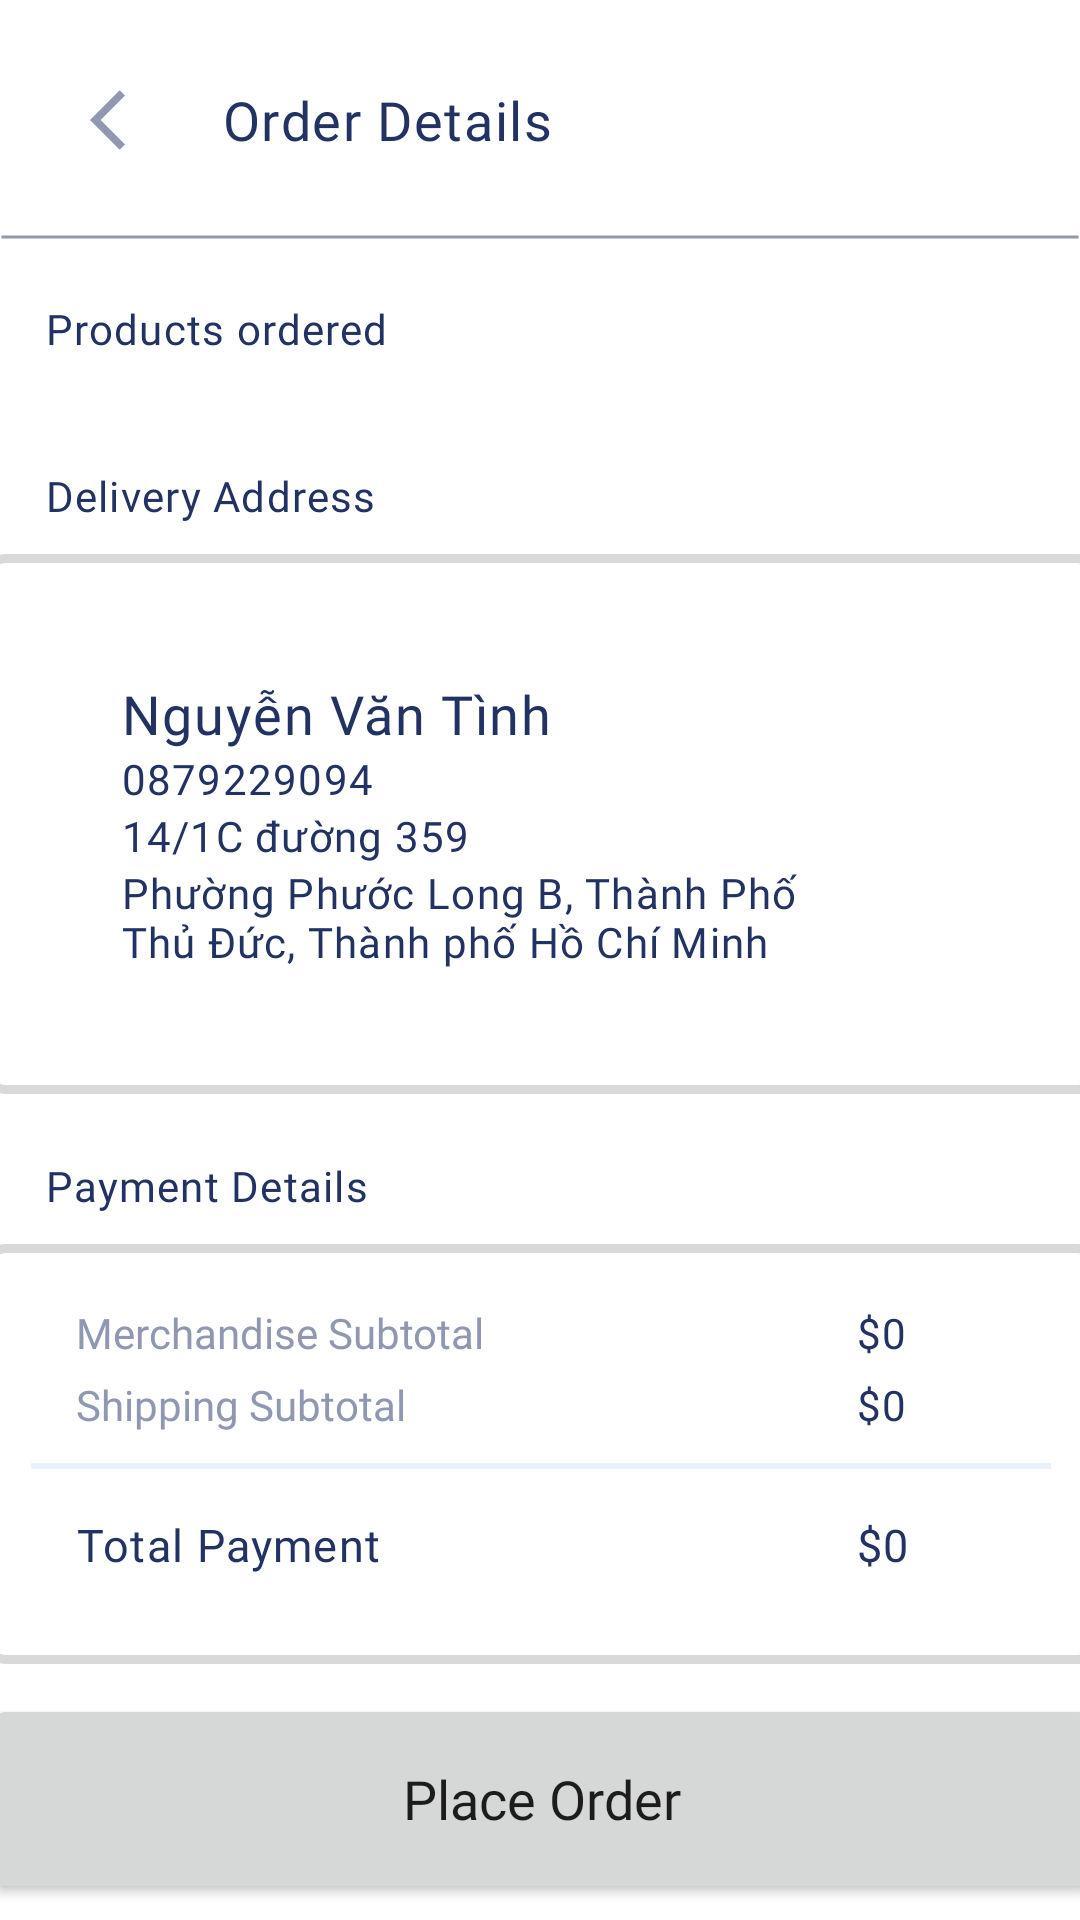

Reconstruct the res/layout file that produces this screen, plus the resources it refers to.
<!-- AndroidManifest.xml: application theme Theme.Nhom2 -->
<!-- res/layout/order_detail.xml -->
<?xml version="1.0" encoding="utf-8"?>
<androidx.core.widget.NestedScrollView xmlns:android="http://schemas.android.com/apk/res/android"
    xmlns:app="http://schemas.android.com/apk/res-auto"
    xmlns:tools="http://schemas.android.com/tools"
    android:layout_width="match_parent"
    android:layout_height="match_parent"
    tools:context=".OrderDetailActivity">

    <androidx.constraintlayout.widget.ConstraintLayout
        android:layout_width="match_parent"
        android:layout_height="match_parent">
        <LinearLayout
            android:id="@+id/heading"
            android:layout_width="match_parent"
            android:layout_height="80dp"
            app:layout_constraintTop_toTopOf="parent"
            >
            <ImageView
                android:layout_width="wrap_content"
                android:layout_height="wrap_content"
                android:src="@drawable/ic__back"
                android:layout_gravity="center_vertical"
                android:layout_marginLeft="30dp"
                />

            <TextView
                android:id="@+id/tvHeadingAddress"
                android:layout_width="wrap_content"
                android:layout_height="wrap_content"
                style="@style/heading_text"
                android:text="Order Details"
                android:layout_gravity="center_vertical"
                android:layout_marginLeft="20dp"
                />
        </LinearLayout>
        <View
            android:layout_width="match_parent"
            android:layout_height="2dp"
            android:background="@drawable/line"
            app:layout_constraintBottom_toBottomOf="@+id/heading"
            />
        <TextView
            android:layout_width="match_parent"
            android:layout_height="wrap_content"
            android:layout_marginTop="100dp"
            app:layout_constraintTop_toTopOf="parent"
            android:layout_marginLeft="15dp"
            android:text="Products ordered"
            style="@style/text_normal"
            />

        <androidx.recyclerview.widget.RecyclerView
            android:id="@+id/rvProductDetail"
            android:layout_width="370dp"
            android:layout_height="wrap_content"
            android:layout_marginTop="130dp"
            app:layout_constraintTop_toTopOf="parent"
            app:layout_constraintRight_toRightOf="parent"
            app:layout_constraintLeft_toLeftOf="parent"
            android:nestedScrollingEnabled="false"
            />

        <TextView
            android:layout_width="match_parent"
            android:layout_height="wrap_content"
            android:layout_marginBottom="-45dp"
            app:layout_constraintBottom_toBottomOf="@+id/rvProductDetail"
            android:layout_marginLeft="15dp"
            android:text="Delivery Address"
            style="@style/text_normal"
            />

        <LinearLayout
            android:layout_width="370dp"
            android:layout_height="180dp"
            android:layout_marginBottom="-235dp"
            app:layout_constraintBottom_toBottomOf="@+id/rvProductDetail"
            app:layout_constraintRight_toRightOf="parent"
            app:layout_constraintLeft_toLeftOf="parent"
            android:background="@drawable/border_card"
            android:padding="10dp"
            android:gravity="center"
            >
                <LinearLayout
                    android:layout_width="wrap_content"
                    android:layout_height="wrap_content"
                    android:orientation="vertical"
                    >
                    <TextView
                        android:id="@+id/tvFullName"
                        android:layout_width="wrap_content"
                        android:layout_height="wrap_content"
                        style="@style/heading_text"
                        android:text="Nguyễn Văn Tình"
                        />
                    <TextView
                        android:id="@+id/tvPhone"
                        android:layout_width="wrap_content"
                        android:layout_height="wrap_content"
                        style="@style/text_normal"
                        android:text="0879229094"
                        />
                    <TextView
                        android:id="@+id/tvStreet"
                        android:layout_width="280dp"
                        android:layout_height="wrap_content"
                        style="@style/text_normal"
                        android:text="14/1C đường 359"
                        />
                    <TextView
                        android:id="@+id/tvCity"
                        android:layout_width="250dp"
                        android:layout_height="wrap_content"
                        style="@style/text_normal"
                        android:text="Phường Phước Long B, Thành Phố Thủ Đức, Thành phố Hồ Chí Minh"
                        />
                </LinearLayout>
        </LinearLayout>

        <TextView
            android:layout_width="match_parent"
            android:layout_height="wrap_content"
            android:layout_marginBottom="-275dp"
            app:layout_constraintBottom_toBottomOf="@+id/rvProductDetail"
            android:layout_marginLeft="15dp"
            android:text="Payment Details"
            style="@style/text_normal"
            />

        <LinearLayout
            android:layout_width="370dp"
            android:layout_height="140dp"
            android:layout_marginBottom="-425dp"
            app:layout_constraintBottom_toBottomOf="@+id/rvProductDetail"
            app:layout_constraintRight_toRightOf="parent"
            app:layout_constraintLeft_toLeftOf="parent"
            android:background="@drawable/border_card"
            android:padding="10dp"
            android:orientation="vertical"
            >
            <LinearLayout
                android:layout_width="match_parent"
                android:layout_height="wrap_content"
                android:layout_marginTop="10dp"
                android:layout_marginLeft="20dp"
                >

                <TextView
                    android:layout_width="260dp"
                    android:layout_height="wrap_content"
                    style="@style/old_price"
                    android:text="Merchandise Subtotal"
                    android:textSize="14sp"
                    />

                <TextView
                    android:id="@+id/merchandiseTotal"
                    android:layout_width="wrap_content"
                    android:layout_height="wrap_content"
                    style="@style/text_normal"
                    android:text="$0"
                    android:textSize="14sp"
                    />
            </LinearLayout>

            <LinearLayout
                android:layout_width="match_parent"
                android:layout_height="wrap_content"
                android:layout_marginLeft="20dp"
                android:layout_marginTop="5dp"
                >

                <TextView
                    android:layout_width="260dp"
                    android:layout_height="wrap_content"
                    style="@style/old_price"
                    android:text="Shipping Subtotal"
                    android:textSize="14sp"
                    />

                <TextView
                    android:id="@+id/shippingTotal"
                    android:layout_width="wrap_content"
                    android:layout_height="wrap_content"
                    style="@style/text_normal"
                    android:text="$0"
                    android:textSize="14sp"
                    />
            </LinearLayout>

            <View
                android:layout_width="340dp"
                android:layout_height="2dp"
                android:background="@drawable/line_cart"
                android:layout_gravity="center_horizontal"
                android:layout_marginTop="10dp"
                />

            <LinearLayout
                android:layout_width="match_parent"
                android:layout_height="wrap_content"
                android:layout_marginTop="15dp"
                android:layout_marginLeft="20dp"
                >

                <TextView
                    android:layout_width="260dp"
                    android:layout_height="wrap_content"
                    style="@style/heading_text"
                    android:textSize="15sp"
                    android:text="Total Payment"
                    />

                <TextView
                    android:id="@+id/totalPayment"
                    android:layout_width="wrap_content"
                    android:layout_height="wrap_content"
                    style="@style/text_normal"
                    android:text="$0"
                    android:textSize="15sp"
                    />
            </LinearLayout>
        </LinearLayout>

        <Button
            android:id="@+id/btnPlaceHolder"
            android:layout_width="370dp"
            android:layout_height="70dp"
            android:layout_marginBottom="-505dp"
            app:layout_constraintBottom_toBottomOf="@+id/rvProductDetail"
            app:layout_constraintRight_toRightOf="parent"
            app:layout_constraintLeft_toLeftOf="parent"
            android:text="Place Order"
            android:textAllCaps="false"
            android:textSize="18sp"
            android:fontFamily="@font/poppins_semibold"
            android:textAlignment="center"
            />

        <View
            android:layout_width="match_parent"
            android:layout_height="30dp"
            android:layout_marginBottom="-545dp"
            app:layout_constraintBottom_toBottomOf="@+id/rvProductDetail"
            />

    </androidx.constraintlayout.widget.ConstraintLayout>

</androidx.core.widget.NestedScrollView>
<!-- resources referenced by this layout -->
<resources>
  <!-- drawable border_card (drawable) -->
  <?xml version="1.0" encoding="utf-8"?>
  <shape xmlns:android="http://schemas.android.com/apk/res/android"
      android:shape="rectangle">
      <stroke android:color="#D9D9D9" android:width="3dp"/>
      <corners android:radius="5dp" />
  </shape>
  <!-- drawable ic__back (drawable) -->
  <vector android:autoMirrored="true" android:height="24dp"
      android:tint="#9098B1" android:viewportHeight="24"
      android:viewportWidth="24" android:width="24dp" xmlns:android="http://schemas.android.com/apk/res/android">
      <path android:fillColor="@android:color/white" android:pathData="M11.67,3.87L9.9,2.1 0,12l9.9,9.9 1.77,-1.77L3.54,12z"/>
  </vector>
  <!-- drawable line (drawable) -->
  <?xml version="1.0" encoding="utf-8"?>
  <selector xmlns:android="http://schemas.android.com/apk/res/android">
      <item android:state_pressed="false">
          <shape android:shape="line">
              <stroke android:width="1dp" android:color="#9098B1"/>
          </shape>
      </item>
  </selector>
  <!-- drawable line_cart (drawable) -->
  <vector xmlns:android="http://schemas.android.com/apk/res/android"
      android:width="311dp"
      android:height="1dp"
      android:viewportWidth="311"
      android:viewportHeight="1">
      <path
          android:strokeColor="#FFEBF0FF"
          android:strokeWidth="1"
          android:pathData="M0 0.5L311 0.5"/>
  </vector>
  <style name="heading_text">
          <item name="android:textSize">18sp</item>
          <item name="android:fontFamily">@font/poppins_semibold</item>
          <item name="android:letterSpacing">0.03</item>
          <item name="android:textColor">#223263</item>
      </style>
  <style name="old_price">
          <item name="android:textSize">12sp</item>
          <item name="android:fontFamily">@font/poppins</item>
          <item name="android:textColor">#9098B1</item>
      </style>
  <style name="text_normal">
          <item name="android:textSize">14sp</item>
          <item name="android:fontFamily">@font/poppins</item>
          <item name="android:letterSpacing">0.03</item>
          <item name="android:textColor">#223263</item>
      </style>
  <style name="Theme.Nhom2" parent="Theme.MaterialComponents.DayNight.DarkActionBar">
          
          <item name="colorPrimary">#40BFFF</item>
          <item name="colorPrimaryVariant">@color/purple_700</item>
          <item name="colorOnPrimary">@color/white</item>
          
          <item name="colorSecondary">@color/teal_200</item>
          <item name="colorSecondaryVariant">@color/teal_700</item>
          <item name="colorOnSecondary">@color/black</item>
          
          <item name="android:statusBarColor" tools:targetApi="l">?attr/colorPrimaryVariant</item>
          
      </style>
  <!-- not gathered from this repository: default colours our renderer supplied (Android Studio template values) -->
  <color name="purple_700">#FF3700B3</color>
  <color name="teal_200">#FF03DAC5</color>
  <color name="teal_700">#FF018786</color>
  <color name="black">#FF000000</color>
  <color name="white">#FFFFFFFF</color>
</resources>
